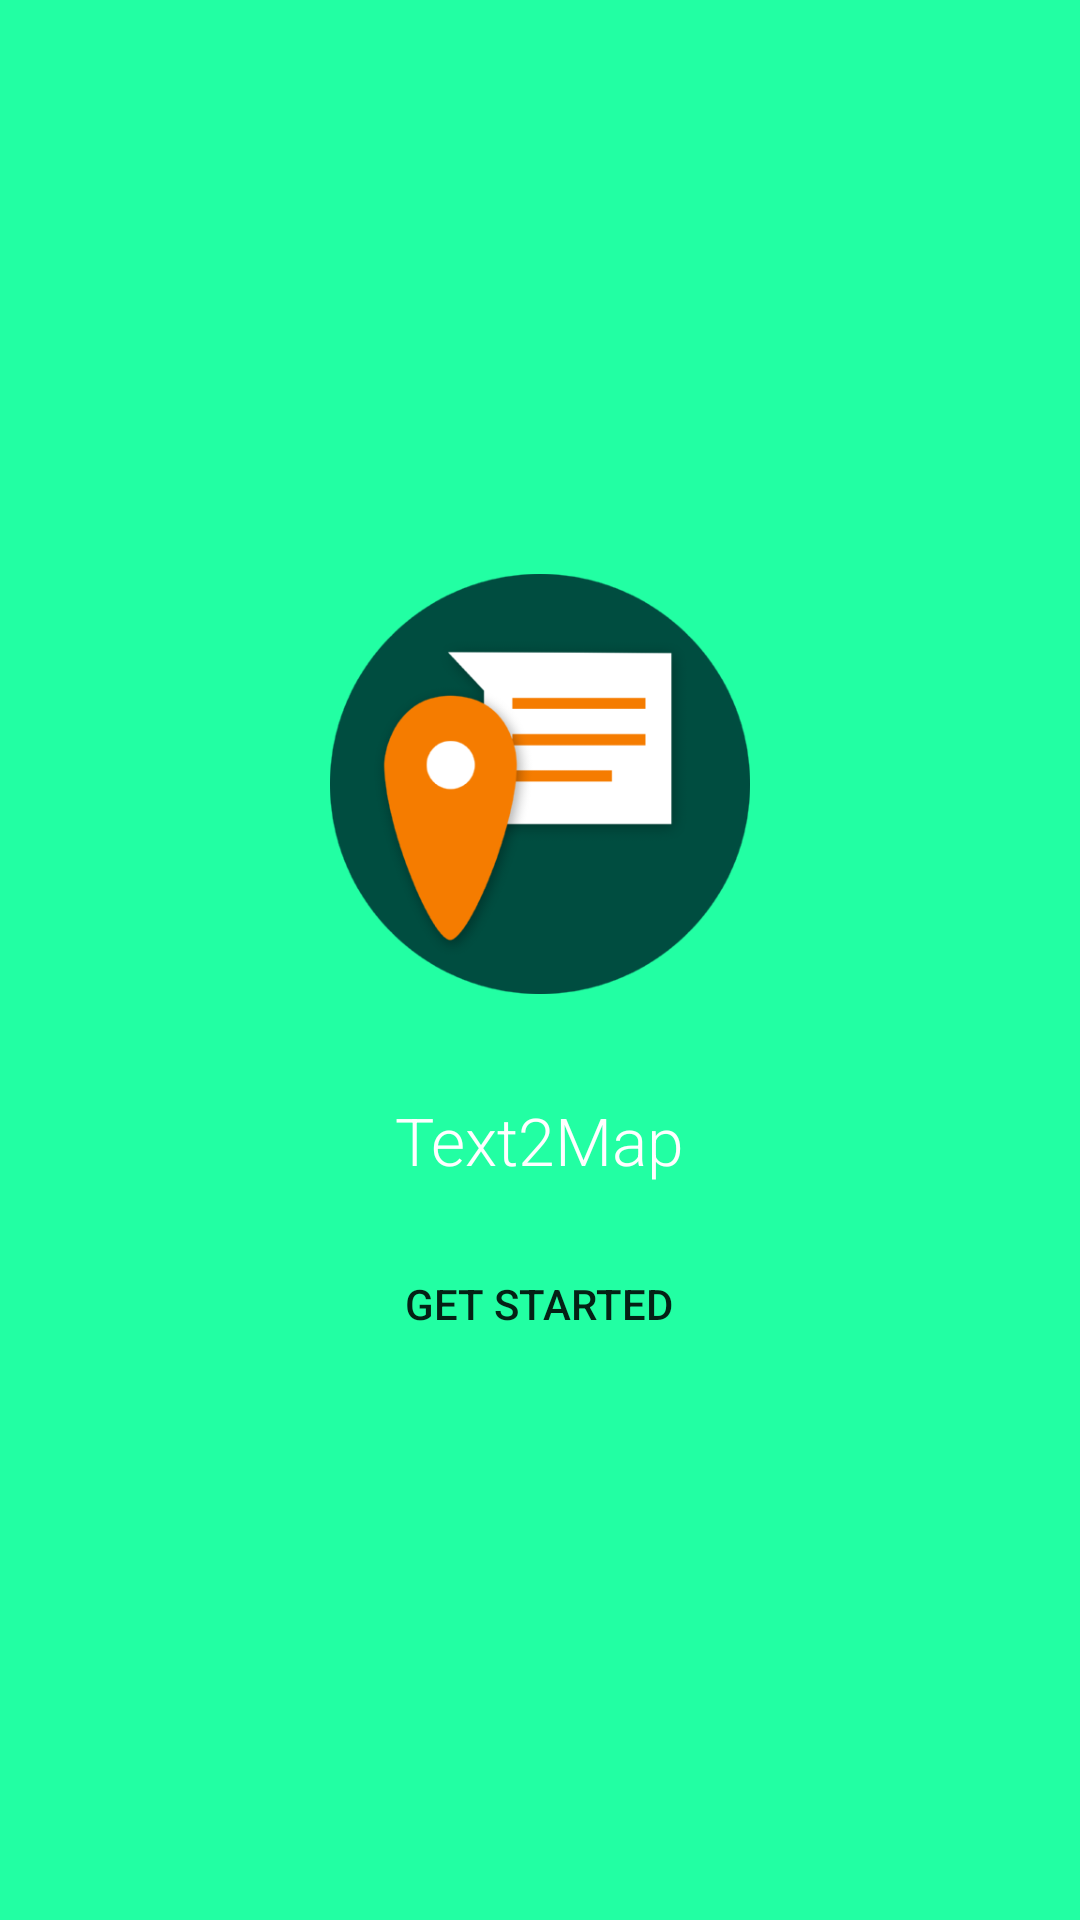

Layout XML and referenced resources for this Android screen:
<!-- AndroidManifest.xml: application theme AppTheme -->
<!-- res/layout/activity_main_view.xml -->
<LinearLayout xmlns:android="http://schemas.android.com/apk/res/android"
    xmlns:tools="http://schemas.android.com/tools" android:layout_width="match_parent"
    android:layout_height="match_parent" android:paddingLeft="40dp"
    android:paddingRight="40dp"
    android:orientation="vertical"
    android:paddingTop="@dimen/activity_vertical_margin"
    android:paddingBottom="@dimen/activity_vertical_margin"
    tools:context="com.bostonhacks.text2map.MainView"
    android:background="@color/primary"
    android:id="@+id/mainview"
    android:gravity="center_vertical|center_horizontal">

    <ImageView
        android:layout_width="fill_parent"
        android:layout_height="160dp"
        android:id="@+id/imageView"
        android:layout_gravity="center_horizontal"
        android:src="@drawable/app_icon" />

    <TextView
        android:layout_width="wrap_content"
        android:layout_height="wrap_content"
        android:textAppearance="?android:attr/textAppearanceLarge"
        android:text="Text2Map"
        android:id="@+id/textView"
        android:layout_gravity="center_horizontal"
        android:fontFamily="sans-serif-light"
        android:layout_marginTop="24dp"
        android:textColor="#fff" />

    <Button
        android:layout_width="wrap_content"
        android:layout_height="wrap_content"
        android:text="Get Started"
        android:id="@+id/button"
        android:layout_gravity="center_horizontal"
        android:onClick="goToSearch"
        android:background="@drawable/button_primary_normal_color"
        android:paddingLeft="16dp"
        android:paddingRight="16dp"
        android:layout_marginTop="16dp" />
</LinearLayout>
<!-- resources referenced by this layout -->
<resources>
  <color name="primary">#22ffa3</color>
  <!-- drawable app_icon: png bitmap (drawable, 38075 bytes) -->
  <style name="AppTheme" parent="Theme.AppCompat.Light.DarkActionBar">
          <item name="android:colorPrimaryDark">@color/primaryDark</item>
          <item name="colorPrimary">@color/primary</item>
          <item name="android:navigationBarColor">@color/primary</item>
      </style>
  <color name="primaryDark">#21f49c</color>
</resources>
